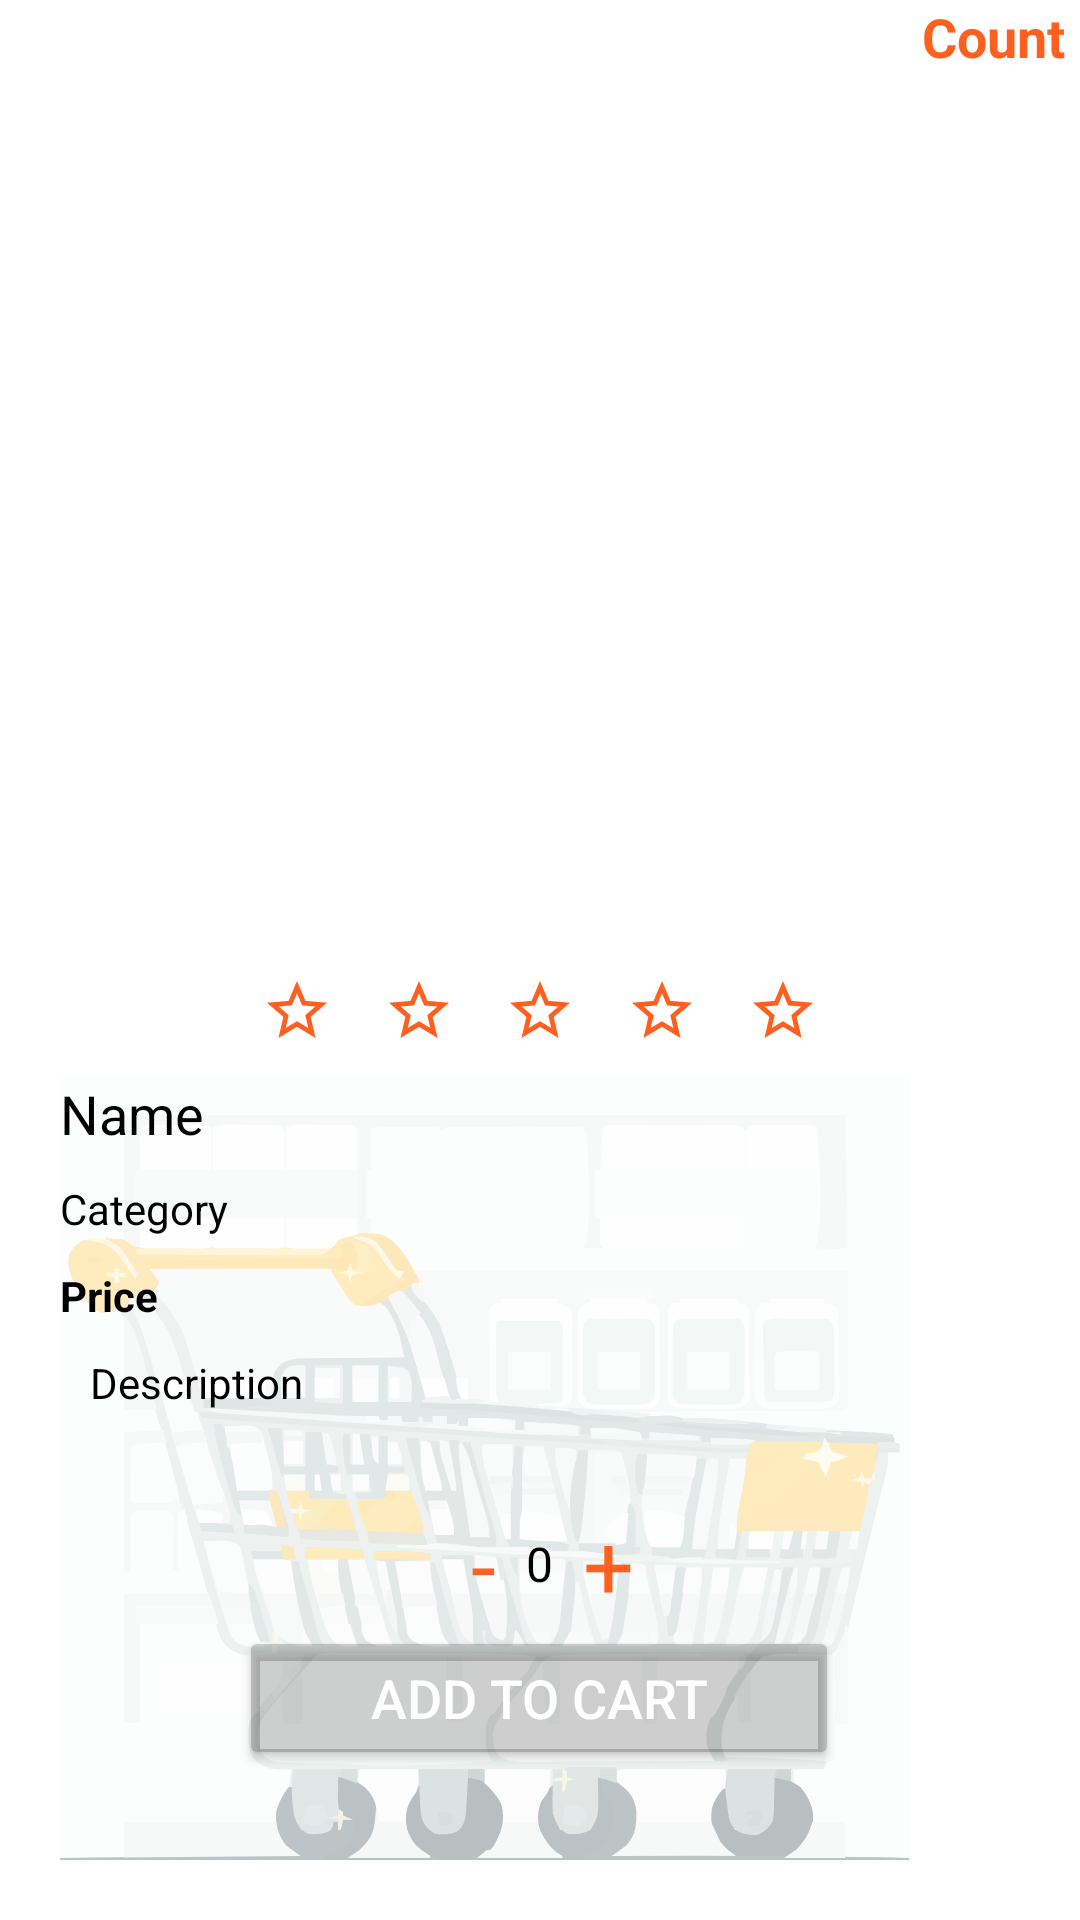

Layout XML and referenced resources for this Android screen:
<!-- AndroidManifest.xml: application theme Theme.OnlineShop -->
<!-- res/layout/activity_single_product.xml -->
<?xml version="1.0" encoding="utf-8"?>
<androidx.constraintlayout.widget.ConstraintLayout xmlns:android="http://schemas.android.com/apk/res/android"
    xmlns:app="http://schemas.android.com/apk/res-auto"
    xmlns:tools="http://schemas.android.com/tools"
    android:layout_width="match_parent"
    android:layout_height="match_parent"
    android:background="@color/white"
    tools:context=".SingleProductActivity">

    <TextView
        android:id="@+id/prodCountTV"
        android:layout_width="wrap_content"
        android:layout_height="wrap_content"
        android:layout_marginEnd="5dp"
        android:text="@string/count"
        android:textColor="@color/orangeSecondary"
        android:textSize="18sp"
        android:textStyle="bold"
        app:layout_constraintEnd_toEndOf="parent"
        app:layout_constraintTop_toTopOf="parent" />

    <ImageView
        android:id="@+id/productBgIV"
        android:layout_width="wrap_content"
        android:layout_height="wrap_content"
        android:layout_marginStart="20dp"
        android:layout_marginBottom="20dp"
        android:importantForAccessibility="no"
        android:tint="#B7FFFFFF"
        app:layout_constraintBottom_toBottomOf="parent"
        app:layout_constraintStart_toStartOf="parent"
        app:srcCompat="@drawable/background_svg"
        tools:ignore="ImageContrastCheck,UseAppTint" />

    <ScrollView
        android:id="@+id/scrollView2"
        android:layout_width="match_parent"
        android:layout_height="0dp"
        android:layout_marginTop="10dp"
        android:layout_marginBottom="5dp"
        android:background="#00FFFFFF"
        android:backgroundTint="#00FFFFFF"
        app:layout_constraintBottom_toTopOf="@+id/countTV"
        app:layout_constraintEnd_toEndOf="parent"
        app:layout_constraintStart_toStartOf="parent"
        app:layout_constraintTop_toBottomOf="@id/productRateCV">

        <androidx.constraintlayout.widget.ConstraintLayout
            android:layout_width="match_parent"
            android:layout_height="wrap_content"
            android:background="#00FFFFFF"
            android:backgroundTint="#00FFFFFF">

            <TextView
                android:id="@+id/productNameTV"
                android:layout_width="0dp"
                android:layout_height="wrap_content"
                android:layout_marginStart="20dp"
                android:layout_marginEnd="20dp"
                android:text="@string/name"
                android:textSize="18sp"
                app:layout_constraintEnd_toEndOf="parent"
                app:layout_constraintStart_toStartOf="parent"
                app:layout_constraintTop_toTopOf="parent" />

            <TextView
                android:id="@+id/productPriceTV"
                android:layout_width="0dp"
                android:layout_height="wrap_content"
                android:layout_marginStart="20dp"
                android:layout_marginTop="10dp"
                android:layout_marginEnd="20dp"
                android:text="@string/price"
                android:textStyle="bold"
                app:layout_constraintEnd_toEndOf="parent"
                app:layout_constraintHorizontal_bias="0.489"
                app:layout_constraintStart_toStartOf="parent"
                app:layout_constraintTop_toBottomOf="@+id/productCatTV" />

            <TextView
                android:id="@+id/productCatTV"
                android:layout_width="0dp"
                android:layout_height="wrap_content"
                android:layout_marginStart="20dp"
                android:layout_marginTop="10dp"
                android:layout_marginEnd="20dp"
                android:text="@string/category"
                app:layout_constraintEnd_toEndOf="parent"
                app:layout_constraintHorizontal_bias="0.388"
                app:layout_constraintStart_toStartOf="parent"
                app:layout_constraintTop_toBottomOf="@+id/productNameTV" />

            <TextView
                android:id="@+id/productDesTV"
                android:layout_width="0dp"
                android:layout_height="wrap_content"
                android:layout_marginStart="30dp"
                android:layout_marginTop="10dp"
                android:layout_marginEnd="30dp"
                android:text="@string/description"
                app:layout_constraintEnd_toEndOf="parent"
                app:layout_constraintStart_toStartOf="parent"
                app:layout_constraintTop_toBottomOf="@+id/productPriceTV" />

        </androidx.constraintlayout.widget.ConstraintLayout>
    </ScrollView>

    <ImageView
        android:id="@+id/productImageIV"
        android:layout_width="0dp"
        android:layout_height="0dp"
        android:layout_marginStart="30dp"
        android:layout_marginTop="20dp"
        android:layout_marginEnd="30dp"
        android:contentDescription="@string/todo"
        android:scaleType="fitXY"
        app:layout_constraintDimensionRatio="1:1"
        app:layout_constraintEnd_toEndOf="parent"
        app:layout_constraintStart_toStartOf="parent"
        app:layout_constraintTop_toTopOf="parent"
        tools:ignore="ImageContrastCheck,VisualLintBounds"
        tools:srcCompat="@tools:sample/avatars" />

    <TextView
        android:id="@+id/minusTV"
        android:layout_width="wrap_content"
        android:layout_height="wrap_content"
        android:layout_marginEnd="10dp"
        android:text="@string/minus"
        android:textColor="@color/orangeSecondary"
        android:textSize="30sp"
        app:layout_constraintBottom_toBottomOf="@+id/countTV"
        app:layout_constraintEnd_toStartOf="@+id/countTV"
        app:layout_constraintTop_toTopOf="@+id/countTV"
        tools:ignore="TextContrastCheck" />

    <TextView
        android:id="@+id/countTV"
        android:layout_width="wrap_content"
        android:layout_height="wrap_content"
        android:layout_marginBottom="10dp"
        android:text="@string/_0"
        android:textAlignment="center"
        android:textSize="16sp"
        app:layout_constraintBottom_toTopOf="@+id/addToCartBTN"
        app:layout_constraintEnd_toEndOf="@+id/addToCartBTN"
        app:layout_constraintStart_toStartOf="@+id/addToCartBTN" />

    <TextView
        android:id="@+id/plusTV"
        android:layout_width="wrap_content"
        android:layout_height="wrap_content"
        android:layout_marginStart="10dp"
        android:text="@string/plus"
        android:textColor="@color/orangeSecondary"
        android:textSize="30sp"
        app:layout_constraintBottom_toBottomOf="@+id/countTV"
        app:layout_constraintStart_toEndOf="@+id/countTV"
        app:layout_constraintTop_toTopOf="@+id/countTV"
        tools:ignore="TextContrastCheck" />

    <Button
        android:id="@+id/addToCartBTN"
        android:layout_width="200dp"
        android:layout_height="wrap_content"
        android:layout_marginBottom="50dp"
        android:backgroundTint="@color/lightGrey"
        android:paddingBottom="10dp"
        android:text="Add to cart"
        android:textColor="@color/white"
        android:textSize="18sp"
        app:layout_constraintBottom_toBottomOf="parent"
        app:layout_constraintEnd_toEndOf="parent"
        app:layout_constraintHorizontal_bias="0.498"
        app:layout_constraintStart_toStartOf="parent"
        tools:ignore="HardcodedText,TextContrastCheck" />

    <androidx.cardview.widget.CardView
        android:id="@+id/productRateCV"
        android:layout_width="0dp"
        android:layout_height="wrap_content"
        android:layout_marginTop="5dp"
        app:cardElevation="0dp"
        app:cardMaxElevation="0dp"
        app:layout_constraintEnd_toEndOf="@+id/productImageIV"
        app:layout_constraintStart_toStartOf="@+id/productImageIV"
        app:layout_constraintTop_toBottomOf="@+id/productImageIV"
        tools:ignore="VisualLintBounds">

        <androidx.constraintlayout.widget.ConstraintLayout
            android:layout_width="match_parent"
            android:layout_height="match_parent"
            android:background="@color/white"
            android:backgroundTint="@color/white">

            <ImageView
                android:id="@+id/rate4StarBTN"
                android:layout_width="24dp"
                android:layout_height="24dp"
                android:importantForAccessibility="no"
                android:scaleType="fitXY"
                app:layout_constraintEnd_toStartOf="@+id/rate5StarBTN"
                app:layout_constraintStart_toEndOf="@+id/rate3StarBTN"
                app:layout_constraintTop_toTopOf="parent"
                app:srcCompat="@drawable/baseline_star_outline_24" />

            <ImageView
                android:id="@+id/rate3StarBTN"
                android:layout_width="24dp"
                android:layout_height="24dp"
                android:importantForAccessibility="no"
                android:scaleType="fitXY"
                app:layout_constraintEnd_toEndOf="parent"
                app:layout_constraintStart_toStartOf="parent"
                app:layout_constraintTop_toTopOf="parent"
                app:srcCompat="@drawable/baseline_star_outline_24" />

            <ImageView
                android:id="@+id/rate2StarBTN"
                android:layout_width="24dp"
                android:layout_height="24dp"
                android:importantForAccessibility="no"
                android:scaleType="fitXY"
                app:layout_constraintEnd_toStartOf="@+id/rate3StarBTN"
                app:layout_constraintStart_toEndOf="@+id/rate1StarBTN"
                app:layout_constraintTop_toTopOf="parent"
                app:srcCompat="@drawable/baseline_star_outline_24" />

            <ImageView
                android:id="@+id/rate5StarBTN"
                android:layout_width="24dp"
                android:layout_height="24dp"
                android:importantForAccessibility="no"
                android:scaleType="fitXY"
                app:layout_constraintEnd_toEndOf="parent"
                app:layout_constraintStart_toEndOf="@+id/rate3StarBTN"
                app:layout_constraintTop_toTopOf="parent"
                app:srcCompat="@drawable/baseline_star_outline_24" />

            <ImageView
                android:id="@+id/rate1StarBTN"
                android:layout_width="24dp"
                android:layout_height="24dp"
                android:importantForAccessibility="no"
                android:scaleType="fitXY"
                app:layout_constraintEnd_toStartOf="@+id/rate3StarBTN"
                app:layout_constraintStart_toStartOf="parent"
                app:layout_constraintTop_toTopOf="parent"
                app:srcCompat="@drawable/baseline_star_outline_24" />
        </androidx.constraintlayout.widget.ConstraintLayout>
    </androidx.cardview.widget.CardView>

</androidx.constraintlayout.widget.ConstraintLayout>
<!-- resources referenced by this layout -->
<resources>
  <color name="lightGrey">#31070707</color>
  <color name="orangeSecondary">#FF5F1F</color>
  <color name="white">#FFFFFFFF</color>
  <!-- drawable background_svg: vector/xml drawable (drawable, 92869 chars, omitted) -->
  <!-- drawable baseline_star_outline_24 (drawable) -->
  <vector android:height="24dp" android:tint="@color/orangeSecondary"
      android:viewportHeight="24" android:viewportWidth="24"
      android:width="24dp" xmlns:android="http://schemas.android.com/apk/res/android">
      <path android:fillColor="@android:color/white" android:pathData="M22,9.24l-7.19,-0.62L12,2 9.19,8.63 2,9.24l5.46,4.73L5.82,21 12,17.27 18.18,21l-1.63,-7.03L22,9.24zM12,15.4l-3.76,2.27 1,-4.28 -3.32,-2.88 4.38,-0.38L12,6.1l1.71,4.04 4.38,0.38 -3.32,2.88 1,4.28L12,15.4z"/>
  </vector>
  <string name="_0">0</string>
  <string name="category">Category</string>
  <string name="count">Count</string>
  <string name="description">Description</string>
  <string name="minus">-</string>
  <string name="name">Name</string>
  <string name="plus">+</string>
  <string name="price">Price</string>
  <string name="todo">TODO</string>
  <style name="Theme.OnlineShop" parent="Base.Theme.OnlineShop" />
  <style name="Base.Theme.OnlineShop" parent="Theme.Material3.DayNight.NoActionBar">
          
          
          <item name="colorPrimary">@color/orange</item>
          <item name="colorSecondary">@color/orangeSecondary</item>
          <item name="android:statusBarColor">@color/lightOrange</item>
          <item name="android:textColorPrimary">@color/black</item>
          <item name="android:textColor">@color/black</item>
      </style>
  <color name="orange">#fb9727</color>
  <color name="lightOrange">#FFD580</color>
  <color name="black">#FF000000</color>
</resources>
